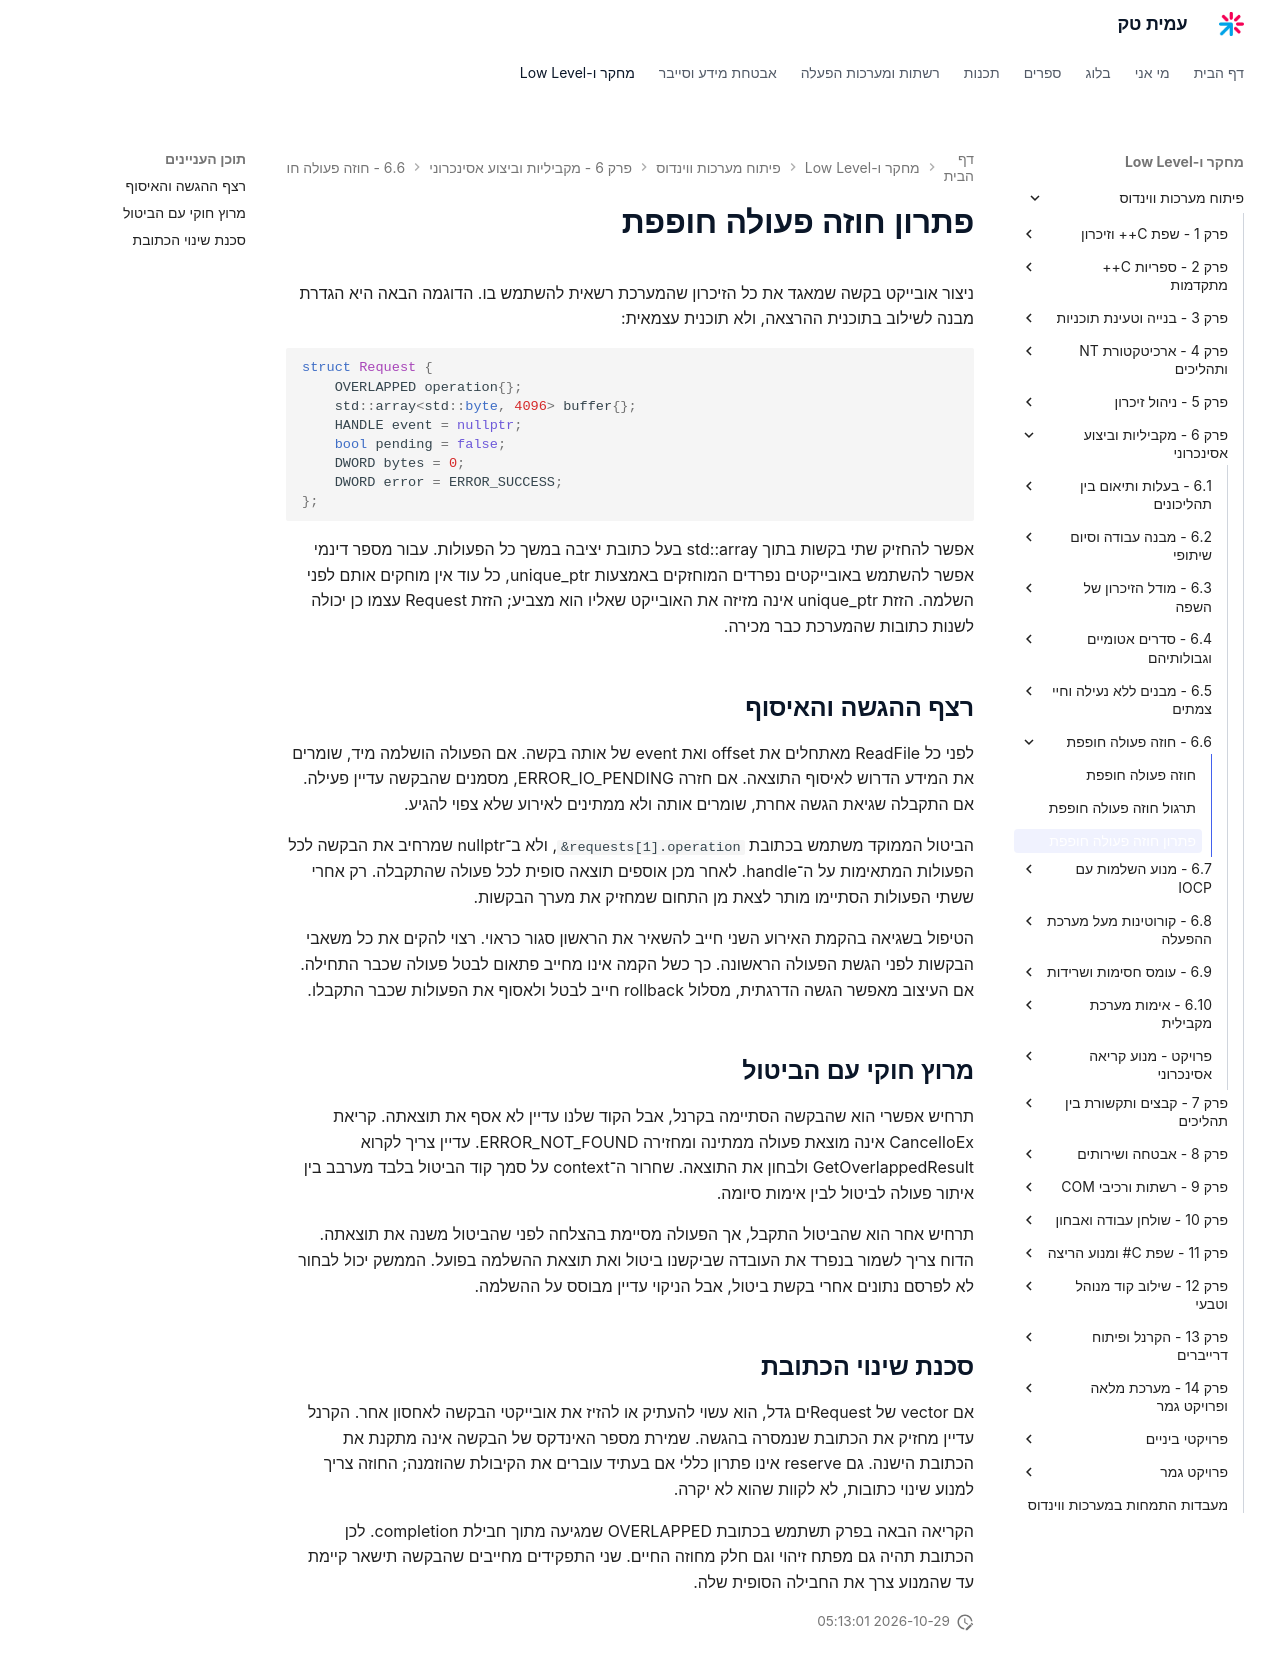

repository: AmitPinchasi/amittech · page: פיתוח-מערכות-ווינדוס/6 - מקביליות וביצוע אסינכרוני/6.6 - חוזה פעולה חופפת/6.6 - חוזה פעולה חופפת - פתרון/index.html · generator: mkdocs

# פתרון חוזה פעולה חופפת

ניצור אובייקט בקשה שמאגד את כל הזיכרון שהמערכת רשאית להשתמש בו. הדוגמה הבאה היא הגדרת מבנה לשילוב בתוכנית ההרצאה, ולא תוכנית עצמאית:

```cpp
struct Request {
    OVERLAPPED operation{};
    std::array<std::byte, 4096> buffer{};
    HANDLE event = nullptr;
    bool pending = false;
    DWORD bytes = 0;
    DWORD error = ERROR_SUCCESS;
};
```

אפשר להחזיק שתי בקשות בתוך std::array בעל כתובת יציבה במשך כל הפעולות. עבור מספר דינמי אפשר להשתמש באובייקטים נפרדים המוחזקים באמצעות unique_ptr, כל עוד אין מוחקים אותם לפני השלמה. הזזת unique_ptr אינה מזיזה את האובייקט שאליו הוא מצביע; הזזת Request עצמו כן יכולה לשנות כתובות שהמערכת כבר מכירה.

## רצף ההגשה והאיסוף

לפני כל ReadFile מאתחלים את offset ואת event של אותה בקשה. אם הפעולה הושלמה מיד, שומרים את המידע הדרוש לאיסוף התוצאה. אם חזרה ERROR_IO_PENDING, מסמנים שהבקשה עדיין פעילה. אם התקבלה שגיאת הגשה אחרת, שומרים אותה ולא ממתינים לאירוע שלא צפוי להגיע.

הביטול הממוקד משתמש בכתובת `&requests[1].operation`, ולא ב־nullptr שמרחיב את הבקשה לכל הפעולות המתאימות על ה־handle. לאחר מכן אוספים תוצאה סופית לכל פעולה שהתקבלה. רק אחרי ששתי הפעולות הסתיימו מותר לצאת מן התחום שמחזיק את מערך הבקשות.

הטיפול בשגיאה בהקמת האירוע השני חייב להשאיר את הראשון סגור כראוי. רצוי להקים את כל משאבי הבקשות לפני הגשת הפעולה הראשונה. כך כשל הקמה אינו מחייב פתאום לבטל פעולה שכבר התחילה. אם העיצוב מאפשר הגשה הדרגתית, מסלול rollback חייב לבטל ולאסוף את הפעולות שכבר התקבלו.

## מרוץ חוקי עם הביטול

תרחיש אפשרי הוא שהבקשה הסתיימה בקרנל, אבל הקוד שלנו עדיין לא אסף את תוצאתה. קריאת CancelIoEx אינה מוצאת פעולה ממתינה ומחזירה ERROR_NOT_FOUND. עדיין צריך לקרוא GetOverlappedResult ולבחון את התוצאה. שחרור ה־context על סמך קוד הביטול בלבד מערבב בין איתור פעולה לביטול לבין אימות סיומה.

תרחיש אחר הוא שהביטול התקבל, אך הפעולה מסיימת בהצלחה לפני שהביטול משנה את תוצאתה. הדוח צריך לשמור בנפרד את העובדה שביקשנו ביטול ואת תוצאת ההשלמה בפועל. הממשק יכול לבחור לא לפרסם נתונים אחרי בקשת ביטול, אבל הניקוי עדיין מבוסס על ההשלמה.

## סכנת שינוי הכתובת

אם vector של Requestים גדל, הוא עשוי להעתיק או להזיז את אובייקטי הבקשה לאחסון אחר. הקרנל עדיין מחזיק את הכתובת שנמסרה בהגשה. שמירת מספר האינדקס של הבקשה אינה מתקנת את הכתובת הישנה. גם reserve אינו פתרון כללי אם בעתיד עוברים את הקיבולת שהוזמנה; החוזה צריך למנוע שינוי כתובות, לא לקוות שהוא לא יקרה.

הקריאה הבאה בפרק תשתמש בכתובת OVERLAPPED שמגיעה מתוך חבילת completion. לכן הכתובת תהיה גם מפתח זיהוי וגם חלק מחוזה החיים. שני התפקידים מחייבים שהבקשה תישאר קיימת עד שהמנוע צרך את החבילה הסופית שלה.
